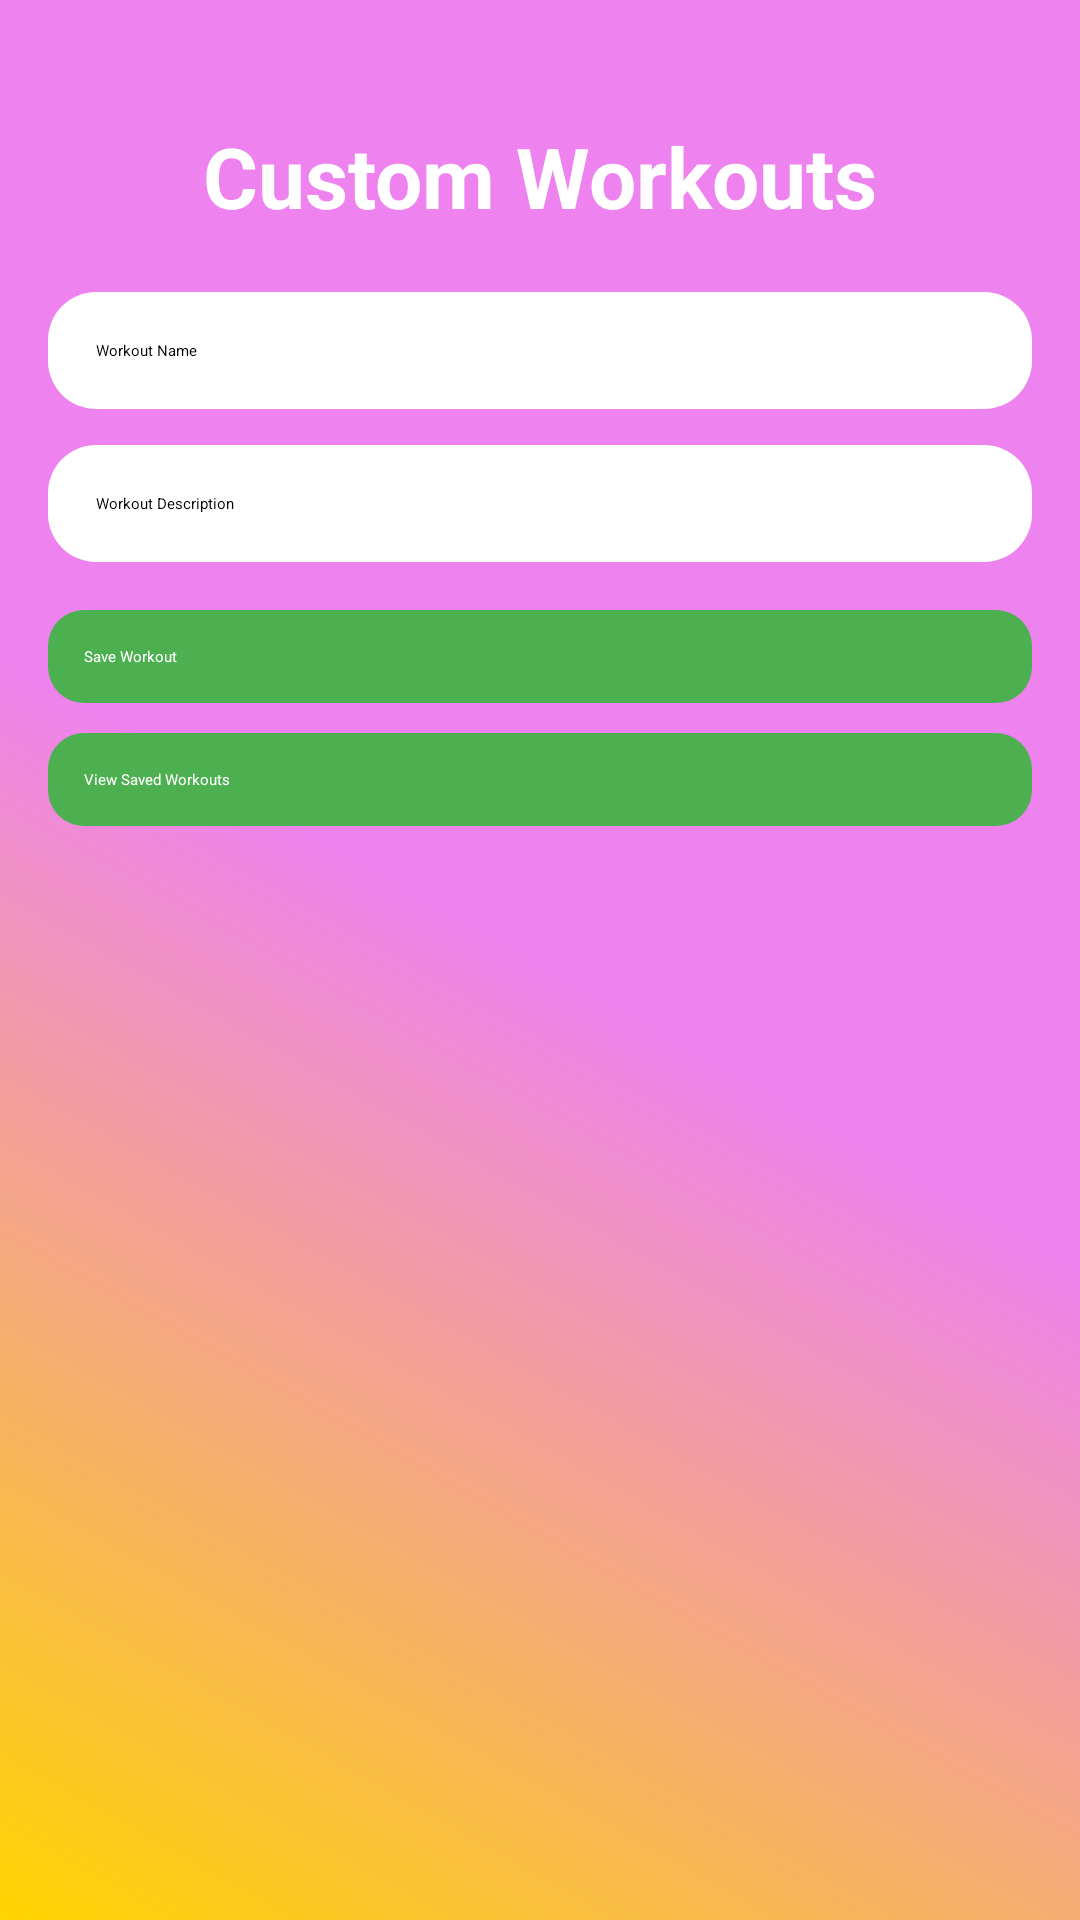

Reconstruct the res/layout file that produces this screen, plus the resources it refers to.
<!-- AndroidManifest.xml: application theme Theme.FitnessTrackerApp -->
<!-- res/layout/activity_custom_workouts.xml -->
<?xml version="1.0" encoding="utf-8"?>
<RelativeLayout xmlns:android="http://schemas.android.com/apk/res/android"
    xmlns:app="http://schemas.android.com/apk/res-auto"
    xmlns:tools="http://schemas.android.com/tools"
    android:id="@+id/main"
    android:layout_width="match_parent"
    android:layout_height="match_parent"
    android:background="@drawable/background_gradient"
    android:padding="16dp"
    tools:context=".CustomWorkoutsActivity">

    <TextView
        android:id="@+id/tv_title"
        android:layout_width="wrap_content"
        android:layout_height="wrap_content"
        android:text="Custom Workouts"
        android:textSize="28sp"
        android:textStyle="bold"
        android:textColor="@android:color/white"
        android:layout_centerHorizontal="true"
        android:layout_marginTop="24dp" />

    <EditText
        android:id="@+id/et_workout_name"
        android:layout_width="match_parent"
        android:layout_height="wrap_content"
        android:hint="Workout Name"
        android:background="@drawable/input_background"
        android:padding="16dp"
        android:layout_below="@id/tv_title"
        android:layout_marginTop="20dp"
        android:drawablePadding="10dp"
        android:drawableStart="@drawable/baseline_drive_file_rename_outline_24" />

    <EditText
        android:id="@+id/et_workout_description"
        android:layout_width="match_parent"
        android:layout_height="wrap_content"
        android:hint="Workout Description"
        android:background="@drawable/input_background"
        android:padding="16dp"
        android:layout_below="@id/et_workout_name"
        android:layout_marginTop="12dp"
        android:drawablePadding="10dp"
        android:drawableStart="@drawable/baseline_description_24" />

    <Button
        android:id="@+id/btn_save_workout"
        android:layout_width="match_parent"
        android:layout_height="wrap_content"
        android:text="Save Workout"
        android:background="@drawable/button_background"
        android:textColor="@android:color/white"
        android:layout_below="@id/et_workout_description"
        android:layout_marginTop="16dp"
        android:padding="12dp"
        android:elevation="4dp" />

    <Button
        android:id="@+id/btn_view_workouts"
        android:layout_width="match_parent"
        android:layout_height="wrap_content"
        android:text="View Saved Workouts"
        android:background="@drawable/button_background"
        android:textColor="@android:color/white"
        android:layout_below="@id/btn_save_workout"
        android:layout_marginTop="10dp"
        android:padding="12dp"
        android:elevation="4dp" />

    <ScrollView
        android:layout_width="match_parent"
        android:layout_height="wrap_content"
        android:layout_below="@id/btn_view_workouts"
        android:layout_marginTop="16dp">

        <LinearLayout
            android:id="@+id/layout_workout_list"
            android:layout_width="match_parent"
            android:layout_height="wrap_content"
            android:orientation="vertical"
            android:paddingBottom="16dp">

            <androidx.recyclerview.widget.RecyclerView
                android:id="@+id/recycler_programming_languages"
                android:layout_width="match_parent"
                android:layout_height="wrap_content"
                android:padding="16dp"
                android:clipToPadding="false"
                android:scrollbars="vertical" />

        </LinearLayout>
    </ScrollView>

</RelativeLayout>
<!-- resources referenced by this layout -->
<resources>
  <!-- drawable background_gradient (drawable) -->
  <?xml version="1.0" encoding="utf-8"?>
  <layer-list xmlns:android="http://schemas.android.com/apk/res/android">
      <item>
          <shape android:shape="rectangle">
              <gradient
                  android:startColor="#FFD400"
                  android:centerColor="#EE82EE"
                  android:endColor="#EE82EE"
                  android:angle="45" />
          </shape>
      </item>
      <item>
          <shape android:shape="rectangle">
              <corners android:radius="12dp" />
              <solid android:color="#00000000" />
          </shape>
      </item>
  </layer-list>
  <!-- drawable button_background (drawable) -->
  <?xml version="1.0" encoding="utf-8"?>
  <selector xmlns:android="http://schemas.android.com/apk/res/android">
      <item android:state_pressed="true">
          <shape android:shape="rectangle">
              <solid android:color="#4CAF50" />
              <corners android:radius="12dp" />
          </shape>
      </item>
      <item>
          <shape android:shape="rectangle">
              <solid android:color="#FF4CAF50" />
              <corners android:radius="12dp" />
          </shape>
      </item>
  </selector>
  <!-- drawable input_background (drawable) -->
  <shape xmlns:android="http://schemas.android.com/apk/res/android">
      <solid android:color="@android:color/white" />
      <corners android:radius="16dp" />
      <padding android:left="8dp" android:right="8dp" android:top="8dp" android:bottom="8dp" />
  </shape>
</resources>
